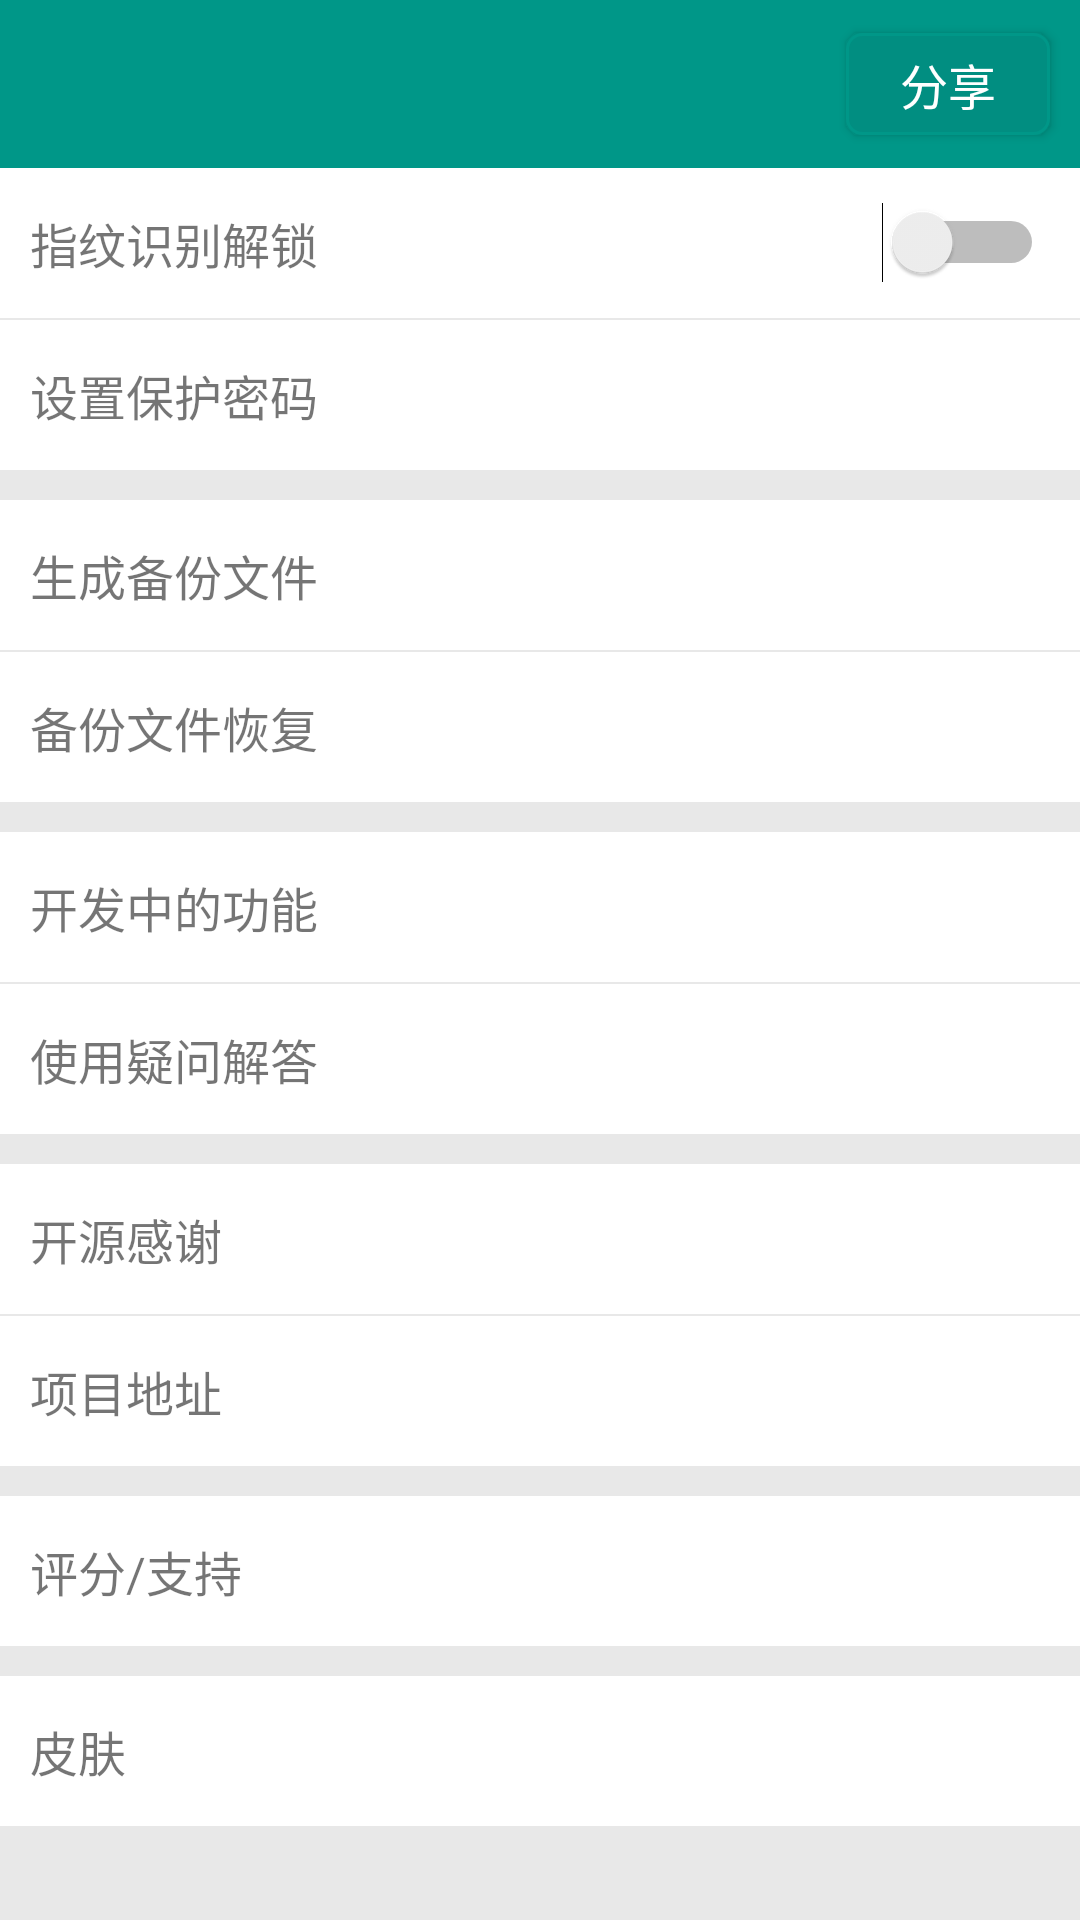

The Android layout XML behind this screen, and the referenced resources:
<!-- AndroidManifest.xml: application theme AppTheme -->
<!-- res/layout/activity_more.xml -->
<?xml version="1.0" encoding="utf-8"?>
<LinearLayout xmlns:android="http://schemas.android.com/apk/res/android"
    xmlns:app="http://schemas.android.com/apk/res-auto"
    xmlns:tools="http://schemas.android.com/tools"
    android:layout_width="match_parent"
    android:layout_height="match_parent"
    android:orientation="vertical"
    tools:context="com.example.dibage.accountb.activity.MoreActivity">


    <androidx.appcompat.widget.Toolbar
        android:id="@+id/toolbar"
        android:layout_width="match_parent"
        android:layout_height="wrap_content"
        android:background="@color/colorPrimary"
        app:titleTextColor="@color/WhiteText">

        <Button
            android:id="@+id/btnShare"
            android:layout_width="wrap_content"
            android:layout_height="wrap_content"
            android:layout_gravity="right"
            android:layout_marginRight="10dp"
            android:background="@drawable/corners_bg"
            android:minWidth="68dp"
            android:minHeight="34dp"
            android:text="分享"
            android:textColor="@color/WhiteText"
            android:textSize="16dp" />

    </androidx.appcompat.widget.Toolbar>


    <LinearLayout
        android:id="@+id/parentLayout"
        android:layout_width="match_parent"
        android:layout_height="match_parent"
        android:background="@color/background_gray"
        android:orientation="vertical">


        <LinearLayout
            android:id="@+id/ll_finger"
            android:layout_width="match_parent"
            android:layout_height="50dp"
            android:background="@color/WhiteText"
            android:gravity="center_vertical"
            android:clickable="true"
            android:foreground="?attr/selectableItemBackground"
            android:orientation="horizontal">


            <TextView
                android:layout_width="wrap_content"
                android:layout_height="wrap_content"
                android:layout_marginLeft="10dp"
                android:layout_weight="8"
                android:text="指纹识别解锁"
                android:textSize="16dp" />

            <Switch
                android:id="@+id/switch_finger"
                android:layout_width="wrap_content"
                android:layout_height="wrap_content"
                android:clickable="false"
                android:layout_marginRight="12dp"
                android:layout_weight="1"
                android:checked="false" />

        </LinearLayout>

        <LinearLayout
            android:layout_width="match_parent"
            android:layout_height="2px"
            android:layout_marginLeft="8dp"
            android:layout_marginRight="10dp"
            android:background="@color/background_gray"></LinearLayout>

        <LinearLayout
            android:id="@+id/ll_settingpassword"
            android:layout_width="match_parent"
            android:layout_height="50dp"
            android:foreground="?attr/selectableItemBackground"

            android:background="@color/WhiteText"
            android:gravity="center_vertical"
            android:orientation="horizontal">

            <TextView
                android:id="@+id/tv_set_pwd"
                android:layout_width="wrap_content"
                android:layout_height="wrap_content"
                android:layout_marginLeft="10dp"
                android:text="设置保护密码"
                android:textSize="16dp" />

        </LinearLayout>

        <LinearLayout
            android:id="@+id/ll_create_backup"
            android:layout_width="match_parent"
            android:layout_height="50dp"
            android:layout_marginTop="10dp"
            android:background="@color/WhiteText"
            android:foreground="?attr/selectableItemBackground"

            android:gravity="center_vertical"
            android:orientation="horizontal">

            <TextView
                android:layout_width="wrap_content"
                android:layout_height="wrap_content"
                android:layout_marginLeft="10dp"
                android:text="生成备份文件"
                android:textSize="16dp" />

        </LinearLayout>

        <LinearLayout
            android:layout_width="match_parent"
            android:layout_height="2px"
            android:layout_marginLeft="8dp"
            android:layout_marginRight="10dp"
            android:background="@color/background_gray"></LinearLayout>

        <LinearLayout
            android:id="@+id/ll_recovery"
            android:layout_width="match_parent"
            android:layout_height="50dp"
            android:foreground="?attr/selectableItemBackground"

            android:background="@color/WhiteText"
            android:gravity="center_vertical"
            android:orientation="horizontal">


            <TextView
                android:layout_width="wrap_content"
                android:layout_height="wrap_content"
                android:layout_marginLeft="10dp"
                android:text="备份文件恢复"
                android:textSize="16dp" />

        </LinearLayout>

        <LinearLayout
            android:id="@+id/ll_developing"
            android:layout_width="match_parent"
            android:layout_height="50dp"
            android:layout_marginTop="10dp"
            android:background="@color/WhiteText"

            android:foreground="?attr/selectableItemBackground"
            android:gravity="center_vertical"
            android:orientation="horizontal">

            <TextView
                android:layout_width="wrap_content"
                android:layout_height="wrap_content"
                android:layout_marginLeft="10dp"
                android:text="开发中的功能"
                android:textSize="16dp" />

        </LinearLayout>

        <LinearLayout
            android:layout_width="match_parent"
            android:layout_height="2px"
            android:layout_marginLeft="8dp"
            android:layout_marginRight="10dp"
            android:background="@color/background_gray"></LinearLayout>

        <LinearLayout
            android:id="@+id/ll_course"
            android:layout_width="match_parent"
            android:layout_height="50dp"
            android:background="@color/WhiteText"
            android:foreground="?attr/selectableItemBackground"
            android:gravity="center_vertical"

            android:orientation="horizontal">


            <TextView
                android:layout_width="wrap_content"
                android:layout_height="wrap_content"
                android:layout_marginLeft="10dp"
                android:text="使用疑问解答"
                android:textSize="16dp" />

        </LinearLayout>

        <LinearLayout
            android:id="@+id/ll_opensource"
            android:layout_width="match_parent"
            android:layout_height="50dp"
            android:layout_marginTop="10dp"
            android:background="@color/WhiteText"
            android:foreground="?attr/selectableItemBackground"
            android:gravity="center_vertical"
            android:orientation="horizontal">

            <TextView
                android:layout_width="wrap_content"
                android:layout_height="wrap_content"
                android:layout_marginLeft="10dp"
                android:text="开源感谢"
                android:textSize="16dp" />

        </LinearLayout>

        <LinearLayout
            android:layout_width="match_parent"
            android:layout_height="2px"
            android:layout_marginLeft="8dp"
            android:layout_marginRight="10dp"
            android:background="@color/background_gray"></LinearLayout>

        <LinearLayout
            android:id="@+id/ll_project_location"
            android:layout_width="match_parent"
            android:layout_height="50dp"
            android:background="@color/WhiteText"
            android:foreground="?attr/selectableItemBackground"
            android:gravity="center_vertical"

            android:orientation="horizontal">

            <TextView
                android:layout_width="wrap_content"
                android:layout_height="wrap_content"
                android:layout_marginLeft="10dp"
                android:text="项目地址"
                android:textSize="16dp" />

        </LinearLayout>

        <LinearLayout
            android:id="@+id/ll_support"
            android:layout_width="match_parent"
            android:layout_height="50dp"
            android:layout_marginTop="10dp"
            android:background="@color/WhiteText"
            android:foreground="?attr/selectableItemBackground"
            android:gravity="center_vertical"

            android:orientation="horizontal">

            <TextView
                android:layout_width="wrap_content"
                android:layout_height="wrap_content"
                android:layout_marginLeft="10dp"
                android:text="评分/支持"
                android:textSize="16dp" />

        </LinearLayout>


        <androidx.constraintlayout.widget.ConstraintLayout
            android:id="@+id/ll_skin"
            android:layout_width="match_parent"
            android:layout_height="50dp"
            android:layout_marginTop="10dp"
            android:background="@color/WhiteText"
            android:clickable="true"
            android:foreground="?attr/selectableItemBackground">

            <TextView
                android:layout_width="wrap_content"
                android:layout_height="wrap_content"
                android:layout_marginLeft="10dp"
                android:text="皮肤"
                android:textSize="16dp"
                app:layout_constraintBottom_toBottomOf="parent"
                app:layout_constraintLeft_toLeftOf="parent"
                app:layout_constraintTop_toTopOf="parent" />

        </androidx.constraintlayout.widget.ConstraintLayout>
    </LinearLayout>
</LinearLayout>
<!-- resources referenced by this layout -->
<resources>
  <color name="WhiteText">#FFFFFF</color>
  <color name="background_gray">#E8E8E8</color>
  <color name="colorPrimary">#009788</color>
  <!-- drawable corners_bg (drawable) -->
  <?xml version="1.0" encoding="utf-8"?>
  <shape xmlns:android="http://schemas.android.com/apk/res/android">
      
      <solid android:color="@color/colorDark" />
  
      
      <corners android:radius="5dp"/>
  
      
      <stroke android:color="@color/colorPrimary"
          android:width="1dp"/>
  
  </shape>
  <style name="AppTheme" parent="Theme.AppCompat.Light.NoActionBar">
          
          <item name="colorPrimary">@color/colorPrimary</item>
          <item name="colorPrimaryDark">@color/colorPrimaryDark</item>
          <item name="colorAccent">@color/colorPrimary</item>
          
          <item name="android:textColorPrimary">@color/BlackText</item>
          
          <item name="windowNoTitle">true</item>
          <item name="windowActionBar">false</item>
      </style>
  <color name="colorDark">#018E81</color>
  <color name="colorPrimaryDark">#009788</color>
  <color name="BlackText">#000000</color>
</resources>
